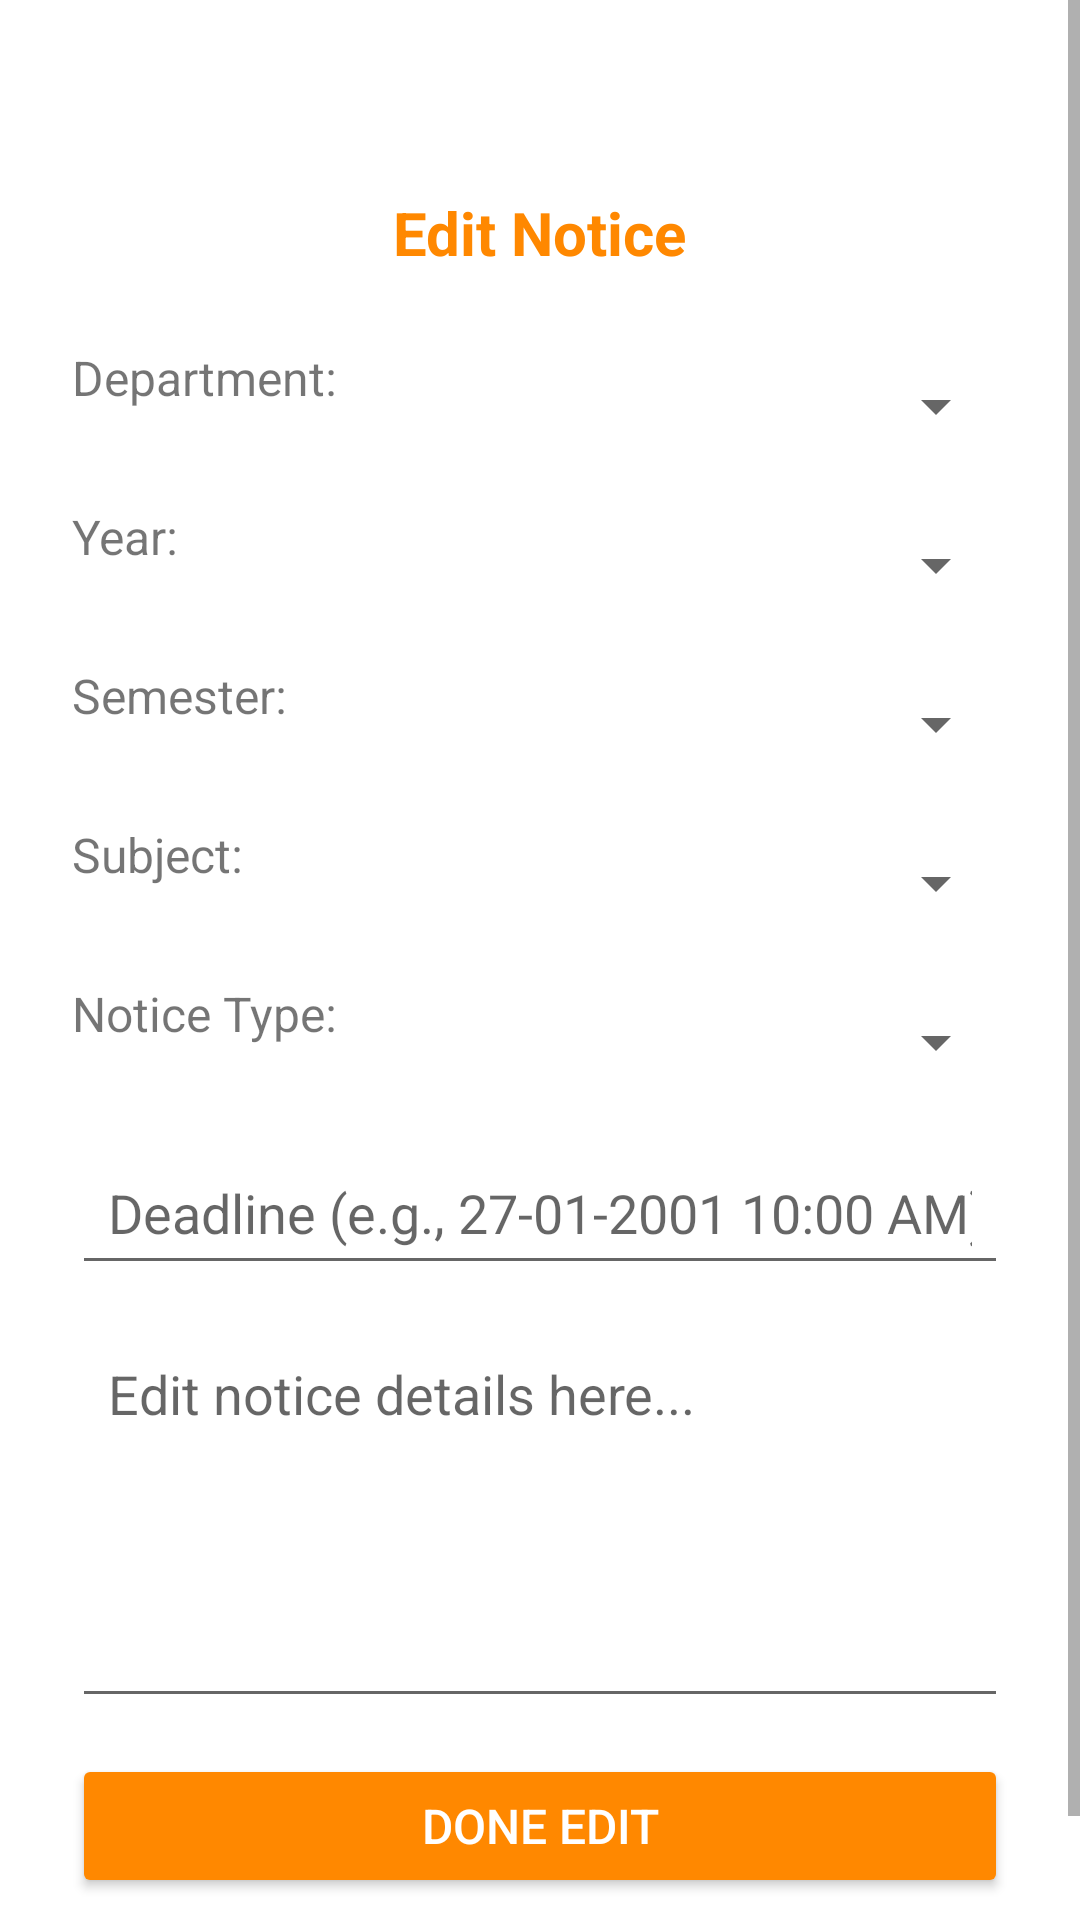

Reconstruct the res/layout file that produces this screen, plus the resources it refers to.
<!-- AndroidManifest.xml: application theme Theme.AcademicCompanion -->
<!-- res/layout/fragment_edit_notice.xml -->
<?xml version="1.0" encoding="utf-8"?>
<ScrollView xmlns:android="http://schemas.android.com/apk/res/android"
    android:layout_width="match_parent"
    android:layout_height="match_parent"
    android:fillViewport="true"
    android:background="@android:color/white">

    <LinearLayout
        android:layout_width="match_parent"
        android:layout_height="wrap_content"
        android:orientation="vertical"
        android:padding="24dp"
        android:gravity="center_horizontal">

        <TextView
            android:layout_width="wrap_content"
            android:layout_height="wrap_content"
            android:text="Edit Notice"
            android:textSize="20sp"
            android:textStyle="bold"
            android:textColor="@android:color/holo_orange_dark"
            android:layout_marginTop="40dp"
            android:layout_marginBottom="24dp" />

        
        <LinearLayout
            android:layout_width="match_parent"
            android:layout_height="wrap_content"
            android:orientation="horizontal"
            android:layout_marginBottom="12dp">

            <TextView
                android:layout_width="0dp"
                android:layout_height="wrap_content"
                android:layout_weight="1"
                android:text="Department:"
                android:textSize="16sp"
                android:gravity="center_vertical" />

            <Spinner
                android:id="@+id/spnDepartment"
                android:layout_width="0dp"
                android:layout_height="41dp"
                android:layout_weight="2" />
        </LinearLayout>

        
        <LinearLayout
            android:layout_width="match_parent"
            android:layout_height="wrap_content"
            android:orientation="horizontal"
            android:layout_marginBottom="12dp">

            <TextView
                android:layout_width="0dp"
                android:layout_height="wrap_content"
                android:layout_weight="1"
                android:text="Year:"
                android:textSize="16sp"
                android:gravity="center_vertical" />

            <Spinner
                android:id="@+id/spnYear"
                android:layout_width="0dp"
                android:layout_height="41dp"
                android:layout_weight="2" />
        </LinearLayout>

        
        <LinearLayout
            android:layout_width="match_parent"
            android:layout_height="wrap_content"
            android:orientation="horizontal"
            android:layout_marginBottom="12dp">

            <TextView
                android:layout_width="0dp"
                android:layout_height="wrap_content"
                android:layout_weight="1"
                android:text="Semester:"
                android:textSize="16sp"
                android:gravity="center_vertical" />

            <Spinner
                android:id="@+id/spnSemester"
                android:layout_width="0dp"
                android:layout_height="41dp"
                android:layout_weight="2" />
        </LinearLayout>

        
        <LinearLayout
            android:layout_width="match_parent"
            android:layout_height="wrap_content"
            android:orientation="horizontal"
            android:layout_marginBottom="12dp">

            <TextView
                android:layout_width="0dp"
                android:layout_height="wrap_content"
                android:layout_weight="1"
                android:text="Subject:"
                android:textSize="16sp"
                android:gravity="center_vertical" />

            <Spinner
                android:id="@+id/spnnoticetype"
                android:layout_width="0dp"
                android:layout_height="41dp"
                android:layout_weight="2" />
        </LinearLayout>

        
        <LinearLayout
            android:layout_width="match_parent"
            android:layout_height="wrap_content"
            android:orientation="horizontal"
            android:layout_marginBottom="12dp">

            <TextView
                android:layout_width="0dp"
                android:layout_height="wrap_content"
                android:layout_weight="1"
                android:text="Notice Type:"
                android:textSize="16sp"
                android:gravity="center_vertical" />

            <Spinner
                android:id="@+id/spinner"
                android:layout_width="0dp"
                android:layout_height="41dp"
                android:layout_weight="2" />
        </LinearLayout>



        
        <EditText
            android:id="@+id/deadline"
            android:layout_width="match_parent"
            android:layout_height="wrap_content"
            android:hint="Deadline (e.g., 27-01-2001 10:00 AM)"
            android:inputType="text"
            android:padding="12dp"
            android:layout_marginBottom="12dp" />

        
        <EditText
            android:id="@+id/noticetext"
            android:layout_width="match_parent"
            android:layout_height="wrap_content"
            android:hint="Edit notice details here..."
            android:inputType="textMultiLine"
            android:minLines="5"
            android:gravity="top"
            android:padding="12dp"
            android:layout_marginBottom="12dp" />

        
        <Button
            android:id="@+id/btnAnnounce"
            android:layout_width="match_parent"
            android:layout_height="wrap_content"
            android:text="Done Edit"
            android:backgroundTint="@android:color/holo_orange_dark"
            android:textColor="@android:color/white"
            android:textSize="16sp"
            android:layout_marginBottom="20dp" />
    </LinearLayout>
</ScrollView>
<!-- resources referenced by this layout -->
<resources>
  <style name="Theme.AcademicCompanion" parent="Theme.MaterialComponents.DayNight.DarkActionBar">
          
          <item name="colorPrimary">@color/purple_500</item>
          <item name="colorPrimaryVariant">@color/purple_700</item>
          <item name="colorOnPrimary">@color/white</item>
          
          <item name="colorSecondary">@color/teal_200</item>
          <item name="colorSecondaryVariant">@color/teal_700</item>
          <item name="colorOnSecondary">@color/black</item>
          
          <item name="android:statusBarColor">?attr/colorPrimaryVariant</item>
          
      </style>
  <!-- not gathered from this repository: default colours our renderer supplied (Android Studio template values) -->
  <color name="purple_500">#FF6200EE</color>
  <color name="purple_700">#FF3700B3</color>
  <color name="teal_200">#FF03DAC5</color>
  <color name="teal_700">#FF018786</color>
  <color name="black">#FF000000</color>
  <color name="white">#FFFFFFFF</color>
</resources>
